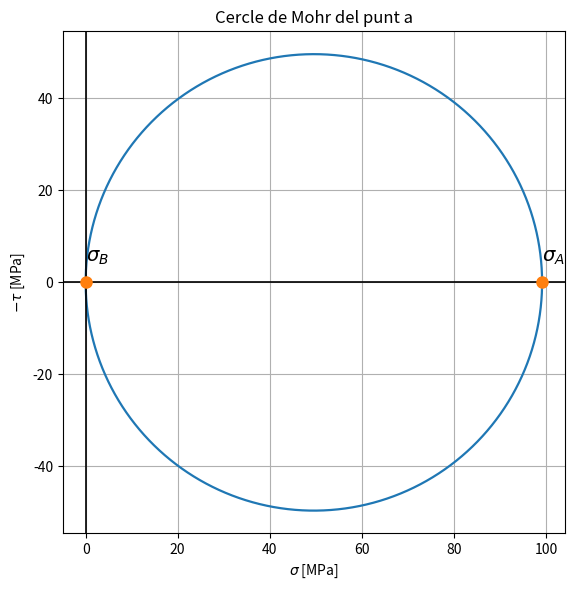
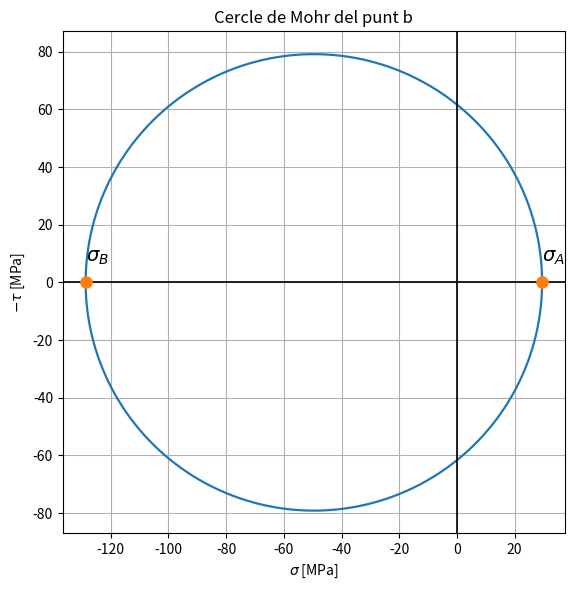
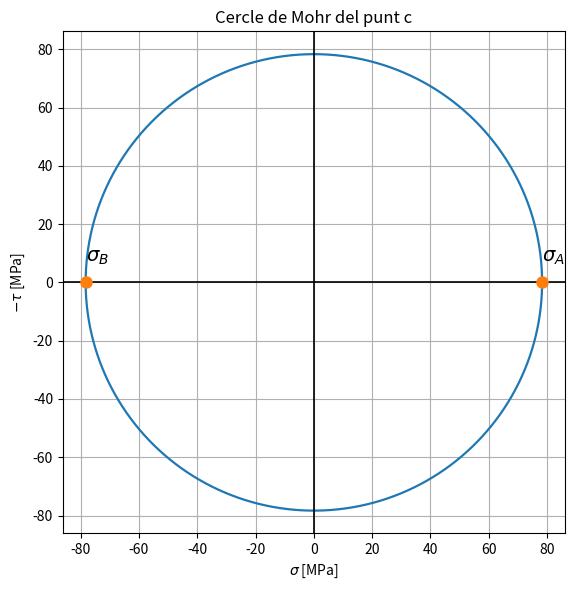

Generate these figures, in order, with matplotlib:
# DiAM_01a_bal_SOL.py
# DiAM, 2024 

import numpy as np
import matplotlib.pyplot as plt


def f_coef_torsio_rec(h_b):
    """Retorna els coeficients eta1, eta2, eta3 segons la relació h/b.
    Es limita h/b a 100 com al script original."""
    h_b_ = np.array([1, 1.5, 2, 2.5, 3, 4, 5, 6, 7, 8, 9, 10, 100])
    eta_1 = np.array([1, 0.858, 0.796, 0.775, 0.753, 0.743, 0.743, 0.743, 0.743, 0.743, 0.743, 0.743, 0.743])
    eta_2 = np.array([0.208, 0.238, 0.256, 0.269, 0.278, 0.290, 0.298, 0.303, 0.307, 0.310, 0.312, 0.314, 0.333])
    eta_3 = np.array([0.141, 0.196, 0.229, 0.249, 0.263, 0.281, 0.291, 0.299, 0.303, 0.307, 0.310, 0.313, 0.333])

    hb = min(h_b, 100)
    eta1 = np.interp(hb, h_b_, eta_1)
    eta2 = np.interp(hb, h_b_, eta_2)
    eta3 = np.interp(hb, h_b_, eta_3)

    return eta1, eta2, eta3


def f_invariants2D(sigX, sigY, tauXY):
    """Calcula els principals i altres invariants per un estat pla de tensions.
    Retorna: sig_A (max), sig_B (min), tau_max, sig_VM (Von Mises).
    """
    S = np.array([[sigX, tauXY], [tauXY, sigY]])
    eigs = np.linalg.eigvals(S)
    sigs = np.sort(eigs)[::-1]  # descending
    sig_A = np.real(sigs[0])
    sig_B = np.real(sigs[1])
    tau_max = 0.5 * (sig_A - sig_B)
    sig_VM = np.sqrt(sig_A**2 + sig_B**2 - sig_A*sig_B)
    return sig_A, sig_B, tau_max, sig_VM


def f_cercle_Mohr2D(sigma_A, sigma_B, desc_punt):
    """Dibuixa el cercle de Mohr per un estat pla donat sigma_A i sigma_B.
    Les tensions s'espera que estiguin en N/mm^2 (MPa).
    """
    theta = np.linspace(0, 2*np.pi, 400)
    center = 0.5 * (sigma_A + sigma_B)
    radius = 0.5 * (sigma_A - sigma_B)

    fig, ax = plt.subplots(figsize=(6,6))
    ax.plot(radius * np.cos(theta) + center,
            radius * np.sin(theta), linewidth=1.6)
    # eixos
    ax.axvline(0, color='k', linewidth=1.2)
    ax.axhline(0, color='k', linewidth=1.2)
    # punts
    ax.plot([sigma_A, sigma_B], [0,0], 'o', markersize=8)
    # etiquetes
    y_lim = ax.get_ylim()
    gap = (y_lim[1] - y_lim[0]) / 24
    ax.text(sigma_A, gap, r'$\sigma_A$', fontsize=14)
    ax.text(sigma_B, gap, r'$\sigma_B$', fontsize=14)
    ax.set_xlabel(r'$\sigma$ [MPa]')
    ax.set_ylabel(r'$-\tau$ [MPa]')
    ax.set_title(f'Cercle de Mohr del punt {desc_punt}')
    ax.set_aspect('equal', adjustable='box')
    ax.grid(True)
    plt.tight_layout()
    plt.show()

# %% Dades del problema 

l1 = 105.0  # mm, longiut 1
l2 = 65.0   # mm, longiut 2
lA = 80.0   # mm, longitud A
lB = 45.0   # mm, longitud B

h = 22.0    # mm, gruix
b = 10.0    # mm, amplada

F1 = 1000.0 # N, força F1

# Sollicitacions a la seccio A-A
N = 0.0
V_y = F1
V_z = 0.0
M_x = lA * F1        # N*mm
M_y = 0.0
T = lB * F1          # N*mm (torsor)

print('\nSOL·LICITACIONS A LA SECCIÓ A-A no nul·les')
print('------------------------------------------')
print(f'Força tallant   V_y: {V_y} N.')
print(f'Moment flector  M_x: {M_x} Nmm.')
print(f'Moment torsió   T  : {T} Nmm.')

# Propietats de la seccio A-A (rectangular, quantitats en mm)
I = (1.0/12.0) * b * h**3  # mm^4

eta1, eta2, eta3 = f_coef_torsio_rec(h / b)

# %% Estudi punts a, b, c

sig_A = np.zeros(3)
sig_B = np.zeros(3)
tau_max = np.zeros(3)
sig_VM = np.zeros(3)

# Punt a (superior)
sig_M = M_x * (h/2.0) / I   # N/mm^2 = MPa
tau_T = 0.0
sig_A[0], sig_B[0], tau_max[0], sig_VM[0] = f_invariants2D(sig_M, 0.0, tau_T)

# Punt b (inferior?): moment invers i torsor
sig_M = -M_x * (h/2.0) / I
tau_T = eta1/eta2 * T / (b**2 * h)  # torsional shear estimate (N/mm^2)
sig_A[1], sig_B[1], tau_max[1], sig_VM[1] = f_invariants2D(sig_M, 0.0, tau_T)

# Punt c (centre pàgina) - maxima de torsor
sig_M = 0.0
tau_T = 1.0/eta2 * T / (b**2 * h)
sig_A[2], sig_B[2], tau_max[2], sig_VM[2] = f_invariants2D(sig_M, 0.0, tau_T)

print('\nTENSIONS PRINCIPALS EN ELS PUNTS:')
print('---------------------------------')
punts = ['a', 'b', 'c']
for i in range(3):
    print(f"Punt {punts[i]}: sigma_A = {sig_A[i]:6.2f} MPa, sigma_B = {sig_B[i]:6.2f} MPa, tau_max = {tau_max[i]:6.2f} MPa, sigma_VM = {sig_VM[i]:6.2f} MPa")

# Dibuixar cercles de Mohr
for i in range(3):
    f_cercle_Mohr2D(sig_A[i], sig_B[i], punts[i])
